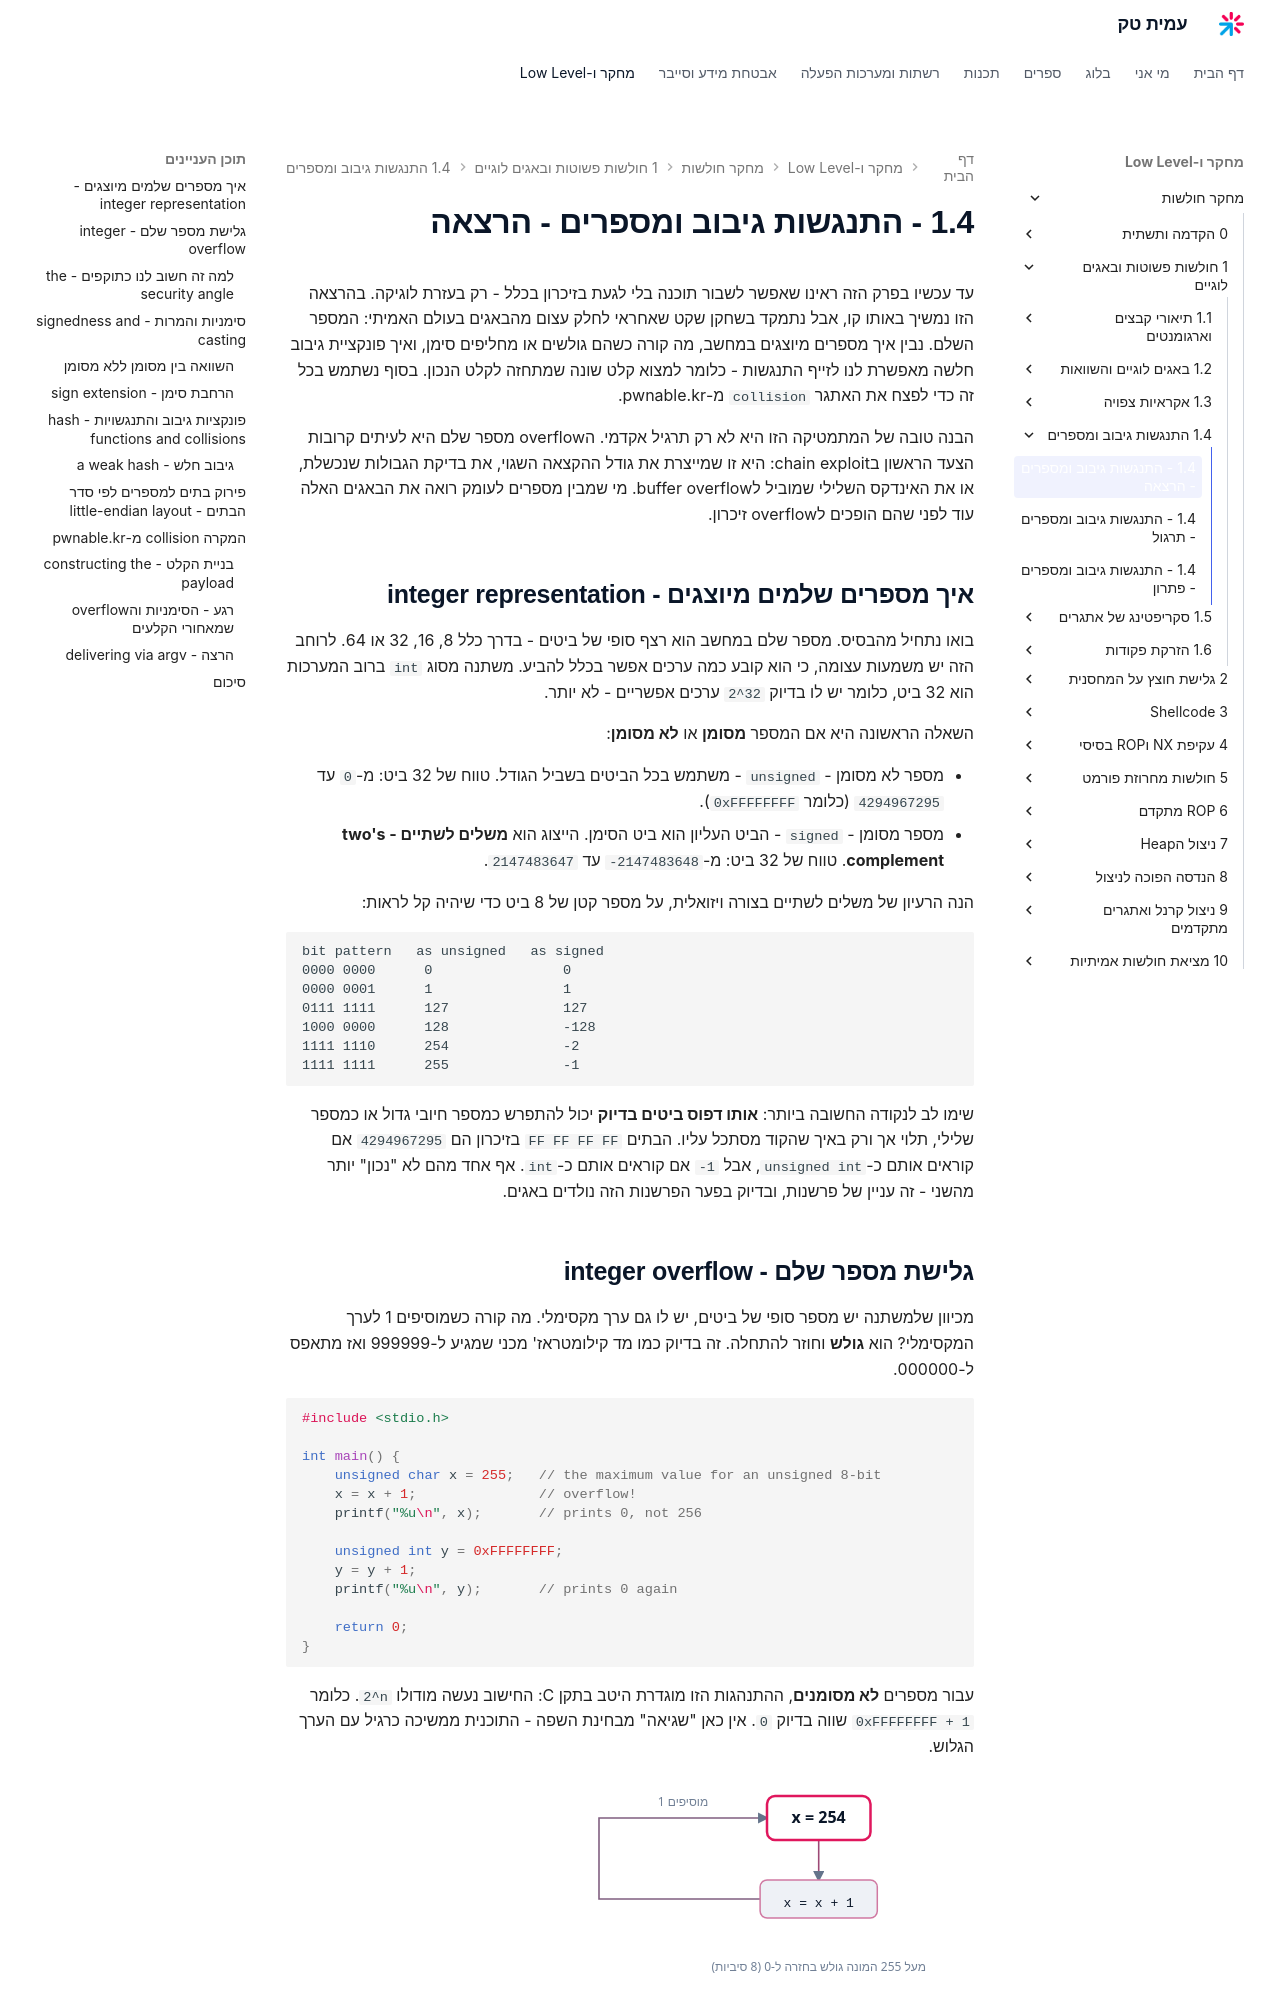

repository: AmitPinchasi/amittech · page: מחקר-חולשות/1 - חולשות פשוטות ובאגים לוגיים/1.4 - התנגשות גיבוב ומספרים/1.4 - התנגשות גיבוב ומספרים - הרצאה/index.html · generator: mkdocs

עד עכשיו בפרק הזה ראינו שאפשר לשבור תוכנה בלי לגעת בזיכרון בכלל - רק בעזרת לוגיקה. בהרצאה הזו נמשיך באותו קו, אבל נתמקד בשחקן שקט שאחראי לחלק עצום מהבאגים בעולם האמיתי: המספר השלם. נבין איך מספרים מיוצגים במחשב, מה קורה כשהם גולשים או מחליפים סימן, ואיך פונקציית גיבוב חלשה מאפשרת לנו לזייף התנגשות - כלומר למצוא קלט שונה שמתחזה לקלט הנכון. בסוף נשתמש בכל זה כדי לפצח את האתגר `collision` מ-pwnable.kr.

הבנה טובה של המתמטיקה הזו היא לא רק תרגיל אקדמי. הoverflow מספר שלם היא לעיתים קרובות הצעד הראשון בchain exploit: היא זו שמייצרת את גודל ההקצאה השגוי, את בדיקת הגבולות שנכשלת, או את האינדקס השלילי שמוביל לbuffer overflow. מי שמבין מספרים לעומק רואה את הבאגים האלה עוד לפני שהם הופכים לoverflow זיכרון.

## איך מספרים שלמים מיוצגים - integer representation

בואו נתחיל מהבסיס. מספר שלם במחשב הוא רצף סופי של ביטים - בדרך כלל 8, 16, 32 או 64. לרוחב הזה יש משמעות עצומה, כי הוא קובע כמה ערכים אפשר בכלל להביע. משתנה מסוג `int` ברוב המערכות הוא 32 ביט, כלומר יש לו בדיוק `2^32` ערכים אפשריים - לא יותר.

השאלה הראשונה היא אם המספר **מסומן** או **לא מסומן**:

- מספר לא מסומן - `unsigned` - משתמש בכל הביטים בשביל הגודל. טווח של 32 ביט: מ-`0` עד `4294967295` (כלומר `0xFFFFFFFF`).
- מספר מסומן - `signed` - הביט העליון הוא ביט הסימן. הייצוג הוא **משלים לשתיים - two's complement**. טווח של 32 ביט: מ-`-2147483648` עד `2147483647`.

הנה הרעיון של משלים לשתיים בצורה ויזואלית, על מספר קטן של 8 ביט כדי שיהיה קל לראות:

```text
bit pattern   as unsigned   as signed
0000 0000      0                0
0000 0001      1                1
0111 1111      127              127
1000 0000      128              -128
1111 1110      254              -2
1111 1111      255              -1
```

שימו לב לנקודה החשובה ביותר: **אותו דפוס ביטים בדיוק** יכול להתפרש כמספר חיובי גדול או כמספר שלילי, תלוי אך ורק באיך שהקוד מסתכל עליו. הבתים `FF FF FF FF` בזיכרון הם `4294967295` אם קוראים אותם כ-`unsigned int`, אבל `-1` אם קוראים אותם כ-`int`. אף אחד מהם לא "נכון" יותר מהשני - זה עניין של פרשנות, ובדיוק בפער הפרשנות הזה נולדים באגים.
